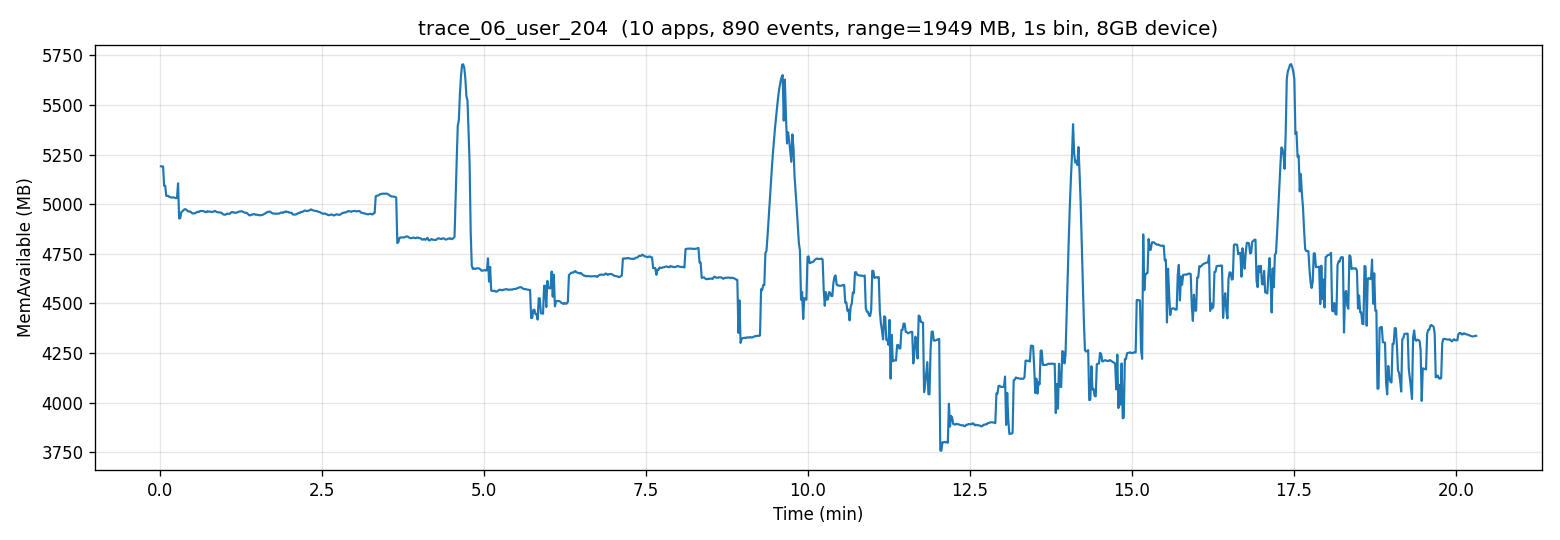

The data file committed next to this chart (first rows):
t_sec, mem_available_mb
0, 5191
1, 5190
2, 5190
4, 5092
4, 5093
6, 5042
6, 5042
8, 5042
8, 5036
9, 5035
10, 5033
11, 5034
12, 5034
13, 5032
14, 5030
15, 5031
16, 5105
17, 4928
18, 4929
19, 4960
20, 4964
21, 4970
22, 4974
23, 4975
24, 4970
25, 4964
26, 4963
27, 4963
28, 4960
29, 4954
30, 4953
31, 4954
32, 4955
34, 4959
34, 4962
36, 4960
36, 4964
38, 4966
38, 4966
40, 4965
40, 4964
42, 4961
42, 4960
44, 4965
44, 4962
46, 4963
46, 4962
48, 4960
48, 4961
50, 4963
50, 4966
52, 4963
52, 4960
54, 4959
54, 4959
56, 4957
56, 4958
58, 4952
58, 4948
60, 4947
... 1,160 more rows
